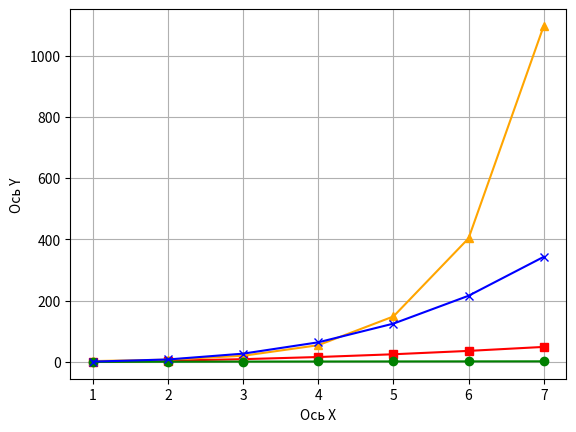

The matplotlib source for this figure:
import matplotlib.pyplot as plt #используем библиотеку, для графиков.
import numpy as np
x = np.array([1, 2, 3, 4, 5, 6, 7])# значения по оси Х
#Считаем значения для каждой функции
y_x2 = x ** 2 
y_x3 = x ** 3     
y_ex = np.exp(x) #Вычисляет экспоненту каждого элемента
y_ln = np.log(x) #Вычисляет натуральный логарифм
plt.figure("графики") # рисуем графики
plt.plot(x, y_x2, color='red', marker='s', label='x^2')# Рисуем x**2: цвет красный, точки — квадраты
plt.plot(x, y_ex, color='orange', marker='^', label='e^x')#Рисуем e**x: цвет оранжевый, точки — треугольники
plt.plot(x, y_ln, color='green', marker='o', label='ln(x)')#Рисуем ln(x): цвет зеленый, точки — кружочки
plt.plot(x, y_x3, color='blue', marker='x', label='x^3')# Рисуем x^3: цвет синий, точки — крестики
plt.xlabel("Ось X")  #подписываем ось Х
plt.ylabel("Ось Y") #подписываем ось Y
plt.grid(True)#сетка
plt.show() #Вывод
